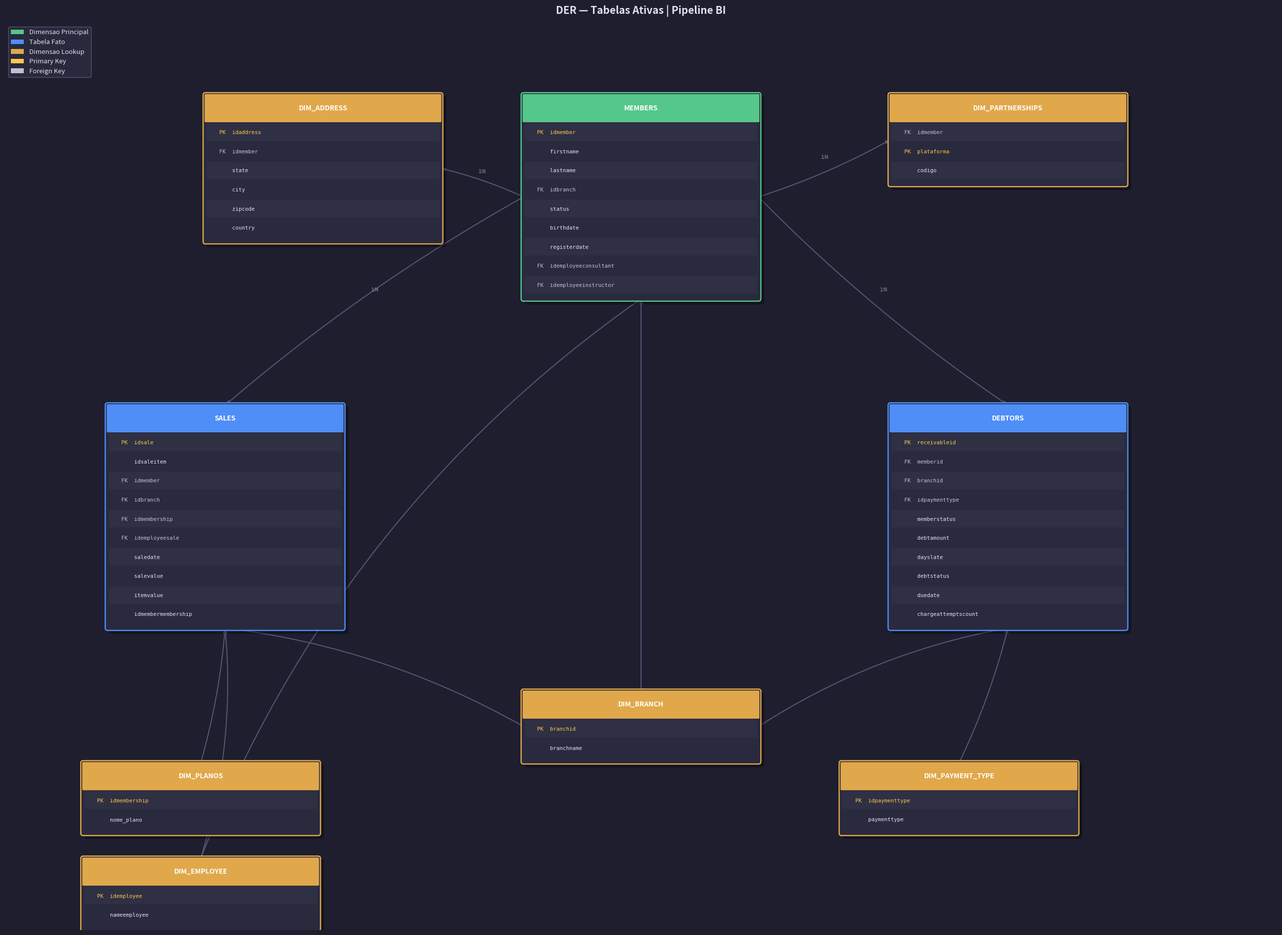

Python code for this plot: (Note: this script raises an exception after producing the figure.)
import matplotlib
matplotlib.use("Agg")
import matplotlib.pyplot as plt
import matplotlib.patches as mpatches
from matplotlib.patches import FancyBboxPatch

fig, ax = plt.subplots(figsize=(26, 19))
ax.set_xlim(0, 26)
ax.set_ylim(0, 19)
ax.axis("off")
ax.set_facecolor("#1e1e2e")
fig.patch.set_facecolor("#1e1e2e")

COLOR_FACT = "#4f8ef7"
COLOR_DIM  = "#56c78a"
COLOR_DIM2 = "#e0a84b"
COLOR_TEXT = "#e0e0f0"
COLOR_PK   = "#f7c948"
COLOR_FK   = "#c0c0d0"
COLOR_LINE = "#555577"
COLOR_BG   = "#2a2a3e"

tables = {
    "members": {
        "x": 13.0, "y": 17.5, "type": "dim",
        "cols": [("idmember","PK"), ("firstname",""), ("lastname",""),
                 ("idbranch","FK"), ("status",""), ("birthdate",""),
                 ("registerdate",""), ("idemployeeconsultant","FK"),
                 ("idemployeeinstructor","FK")]
    },
    "dim_partnerships": {
        "x": 20.5, "y": 17.5, "type": "dim2",
        "cols": [("idmember","FK"), ("plataforma","PK"),
                 ("codigo","")]
    },
    "dim_address": {
        "x": 6.5, "y": 17.5, "type": "dim2",
        "cols": [("idaddress","PK"), ("idmember","FK"),
                 ("state",""), ("city",""),
                 ("zipcode",""), ("country","")]
    },
    "sales": {
        "x": 4.5, "y": 11.0, "type": "fact",
        "cols": [("idsale","PK"), ("idsaleitem",""), ("idmember","FK"),
                 ("idbranch","FK"), ("idmembership","FK"),
                 ("idemployeesale","FK"), ("saledate",""),
                 ("salevalue",""), ("itemvalue",""),
                 ("idmembermembership","")]
    },
    "debtors": {
        "x": 20.5, "y": 11.0, "type": "fact",
        "cols": [("receivableid","PK"), ("memberid","FK"),
                 ("branchid","FK"), ("idpaymenttype","FK"),
                 ("memberstatus",""), ("debtamount",""),
                 ("dayslate",""), ("debtstatus",""),
                 ("duedate",""), ("chargeattemptscount","")]
    },
    "dim_branch": {
        "x": 13.0, "y": 5.0, "type": "dim2",
        "cols": [("branchid","PK"), ("branchname","")]
    },
    "dim_planos": {
        "x": 4.0, "y": 3.5, "type": "dim2",
        "cols": [("idmembership","PK"), ("nome_plano","")]
    },
    "dim_employee": {
        "x": 4.0, "y": 1.5, "type": "dim2",
        "cols": [("idemployee","PK"), ("nameemployee","")]
    },
    "dim_payment_type": {
        "x": 19.5, "y": 3.5, "type": "dim2",
        "cols": [("idpaymenttype","PK"), ("paymenttype","")]
    },
}

def draw_table(ax, name, info):
    x, y    = info["x"], info["y"]
    cols    = info["cols"]
    t       = info["type"]
    color   = COLOR_FACT if t == "fact" else (COLOR_DIM if t == "dim" else COLOR_DIM2)
    w       = 4.8
    row_h   = 0.40
    head_h  = 0.55
    total_h = head_h + len(cols) * row_h + 0.12

    ax.add_patch(FancyBboxPatch((x-w/2+0.07, y-total_h-0.07), w, total_h,
                                 linewidth=0, boxstyle="round,pad=0.05",
                                 facecolor="#00000055", zorder=1))
    ax.add_patch(FancyBboxPatch((x-w/2, y-total_h), w, total_h,
                                 linewidth=1.8, boxstyle="round,pad=0.05",
                                 edgecolor=color, facecolor=COLOR_BG, zorder=2))
    ax.add_patch(FancyBboxPatch((x-w/2, y-head_h), w, head_h,
                                 linewidth=0, boxstyle="round,pad=0.02",
                                 facecolor=color, zorder=3))
    ax.text(x, y-head_h/2, name.upper(), ha="center", va="center",
            fontsize=10, fontweight="bold", color="white", zorder=4)

    for i, (col, ctype) in enumerate(cols):
        cy = y - head_h - (i+0.6)*row_h
        if i % 2 == 0:
            ax.add_patch(mpatches.Rectangle((x-w/2+0.02, cy-row_h/2+0.03),
                                             w-0.04, row_h-0.04,
                                             facecolor="#ffffff08", zorder=2))
        col_color = COLOR_PK if ctype=="PK" else (COLOR_FK if ctype=="FK" else COLOR_TEXT)
        prefix    = "PK  " if ctype=="PK" else ("FK  " if ctype=="FK" else "    ")
        ax.text(x-w/2+0.28, cy, f"{prefix}{col}", ha="left", va="center",
                fontsize=7.8, color=col_color, zorder=4, fontfamily="monospace")

    total_h2 = head_h + len(cols)*row_h + 0.12
    return {
        "top":    (x, y),
        "bottom": (x, y-total_h2),
        "left":   (x-w/2, y-total_h2/2),
        "right":  (x+w/2, y-total_h2/2),
        "center": (x, y-total_h2/2),
    }

centers = {}
for name, info in tables.items():
    centers[name] = draw_table(ax, name, info)

def rel(p1, p2, label="", rad=0.05):
    ax.annotate("", xy=p2, xytext=p1,
                arrowprops=dict(arrowstyle="-|>", color=COLOR_LINE,
                                lw=1.5, connectionstyle=f"arc3,rad={rad}"), zorder=0)
    if label:
        mx, my = (p1[0]+p2[0])/2, (p1[1]+p2[1])/2
        ax.text(mx, my+0.18, label, ha="center", va="bottom",
                fontsize=7, color="#9999bb", zorder=5)

# members → fatos
rel(centers["members"]["left"],  centers["sales"]["top"],    "1:N")
rel(centers["members"]["right"], centers["debtors"]["top"],  "1:N")

# members → dim_partnerships / dim_address
rel(centers["members"]["right"], centers["dim_partnerships"]["left"], "1:N")
rel(centers["members"]["left"],  centers["dim_address"]["right"],     "1:N")

# dims → members
rel(centers["dim_branch"]["top"],    centers["members"]["bottom"],  "", rad=0.0)
rel(centers["dim_employee"]["top"],  centers["members"]["bottom"],  "", rad=-0.15)

# dims → sales
rel(centers["dim_planos"]["top"],    centers["sales"]["bottom"],    "")
rel(centers["dim_employee"]["top"],  centers["sales"]["bottom"],    "", rad=0.1)
rel(centers["dim_branch"]["left"],   centers["sales"]["bottom"],    "", rad=0.1)

# dims → debtors
rel(centers["dim_payment_type"]["top"], centers["debtors"]["bottom"], "")
rel(centers["dim_branch"]["right"],     centers["debtors"]["bottom"], "", rad=-0.1)

# ── Legenda ────────────────────────────────────────────────────────────────────
legend_items = [
    mpatches.Patch(facecolor=COLOR_DIM,  label="Dimensao Principal"),
    mpatches.Patch(facecolor=COLOR_FACT, label="Tabela Fato"),
    mpatches.Patch(facecolor=COLOR_DIM2, label="Dimensao Lookup"),
    mpatches.Patch(facecolor=COLOR_PK,   label="Primary Key"),
    mpatches.Patch(facecolor=COLOR_FK,   label="Foreign Key"),
]
ax.legend(handles=legend_items, loc="upper left",
          facecolor=COLOR_BG, edgecolor=COLOR_LINE,
          labelcolor=COLOR_TEXT, fontsize=9.5, framealpha=0.95)

ax.set_title("DER — Tabelas Ativas | Pipeline BI", color=COLOR_TEXT,
             fontsize=15, fontweight="bold", pad=14)

plt.tight_layout()
plt.savefig("C:/Users/wtba2/pipeline/sql/active/der_active.png", dpi=150,
            bbox_inches="tight", facecolor=fig.get_facecolor())
print("Salvo em pipeline/sql/active/der_active.png")
